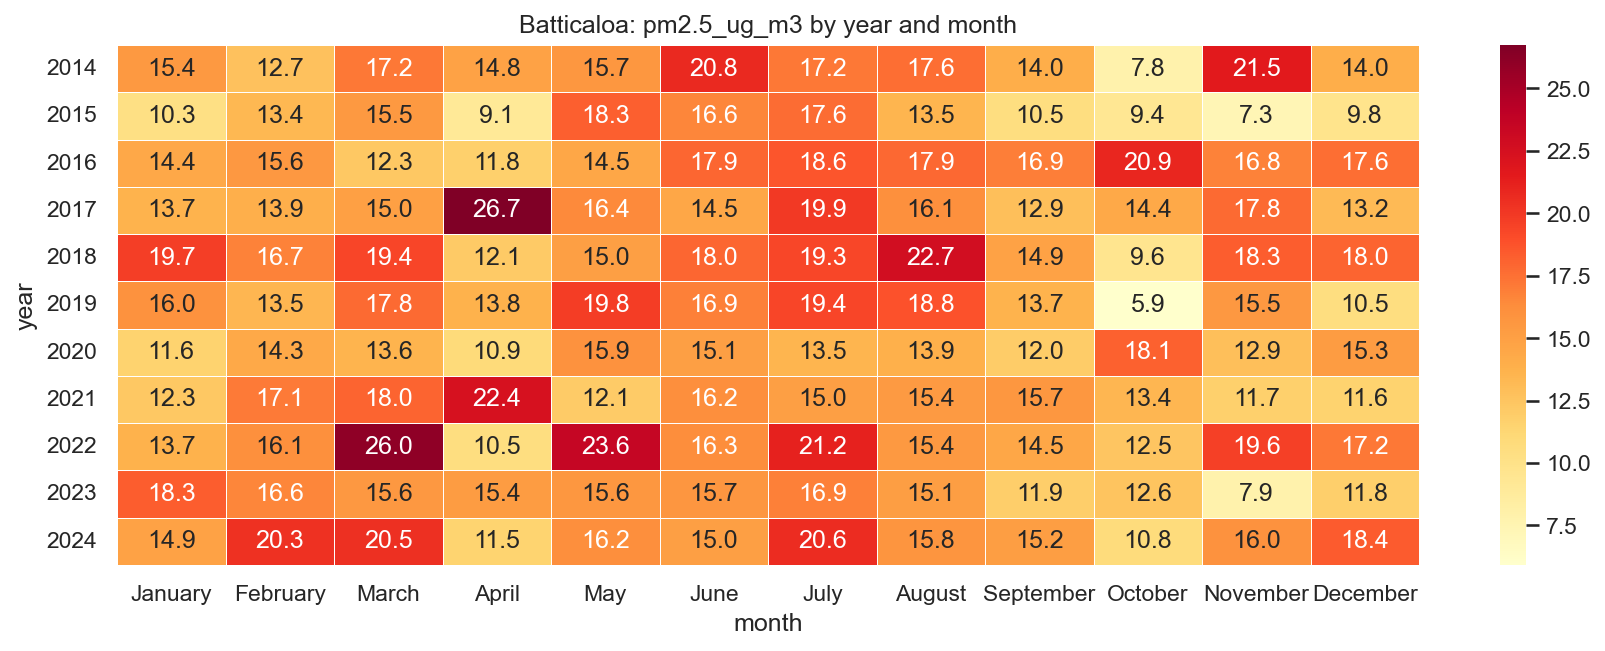

Values plotted in this chart, from the file beside it:
year, January, February, March, April, May, June, July, August, September, October, November, December
2014, 15.44, 12.74, 17.16, 14.81, 15.65, 20.76, 17.17, 17.62, 14.03, 7.817, 21.55, 14.04
2015, 10.3, 13.39, 15.46, 9.118, 18.28, 16.62, 17.64, 13.53, 10.51, 9.354, 7.335, 9.751
2016, 14.41, 15.6, 12.27, 11.77, 14.53, 17.93, 18.61, 17.87, 16.93, 20.91, 16.81, 17.62
2017, 13.71, 13.9, 15, 26.74, 16.43, 14.51, 19.92, 16.11, 12.88, 14.37, 17.79, 13.21
2018, 19.73, 16.74, 19.39, 12.14, 15.04, 17.95, 19.31, 22.73, 14.87, 9.609, 18.3, 17.98
2019, 15.97, 13.46, 17.75, 13.75, 19.83, 16.89, 19.37, 18.8, 13.68, 5.922, 15.54, 10.5
2020, 11.58, 14.34, 13.63, 10.93, 15.94, 15.07, 13.55, 13.87, 11.99, 18.13, 12.9, 15.31
2021, 12.33, 17.09, 17.99, 22.38, 12.08, 16.18, 15.05, 15.36, 15.65, 13.41, 11.74, 11.59
2022, 13.73, 16.11, 26.03, 10.49, 23.56, 16.32, 21.18, 15.44, 14.52, 12.49, 19.62, 17.18
2023, 18.32, 16.6, 15.57, 15.35, 15.62, 15.72, 16.87, 15.12, 11.91, 12.56, 7.867, 11.83
2024, 14.86, 20.34, 20.45, 11.51, 16.17, 15.05, 20.61, 15.82, 15.17, 10.75, 15.99, 18.43
